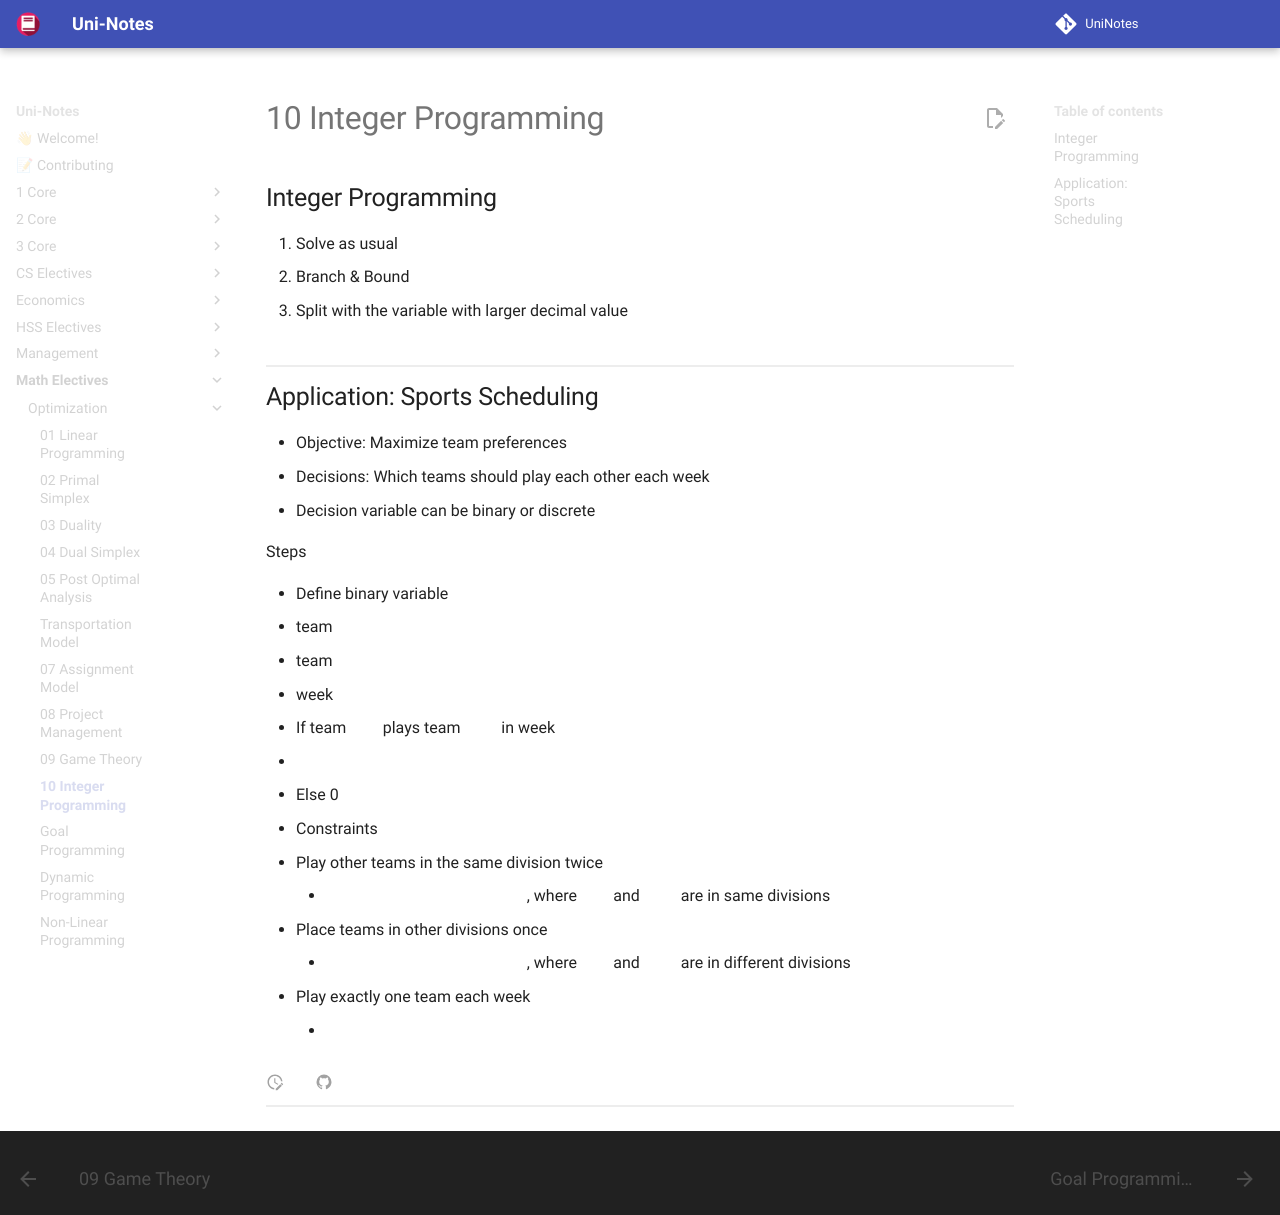

repository: uni-notes/uni-notes · page: Math_Electives/Optimization/10_Integer_Programming/index.html · generator: mkdocs

## Integer Programming

1. Solve as usual
2. Branch & Bound
   - Split with the variable with larger decimal value


$$
\begin{aligned}
\nabla f(x_0) &= 0 \\
\frac{\partial f}{\partial x_i} &= 0, \forall i
\end{aligned}
$$

## Application: Sports Scheduling

- Objective: Maximize team preferences
- Decisions: Which teams should play each other each week
  - Decision variable can be binary or discrete


Steps

- Define binary variable $x_{ijk}$
  - team $i$
  - team $j$
  - week $K$
- If team $I$ plays team $J$ in week $K$
  - $x_{IJK}=1$
  - Else 0
- Constraints
  - Play other teams in the same division twice
    - $\sum x_{IJk} = 2, \forall k$, where $I$ and $J$ are in same divisions
  - Place teams in other divisions once
    - $\sum x_{IJk} = 1, \forall k$, where $I$ and $J$ are in different divisions
  - Play exactly one team each week
    - $\sum x_{IjK} = 1, \forall j$

 
